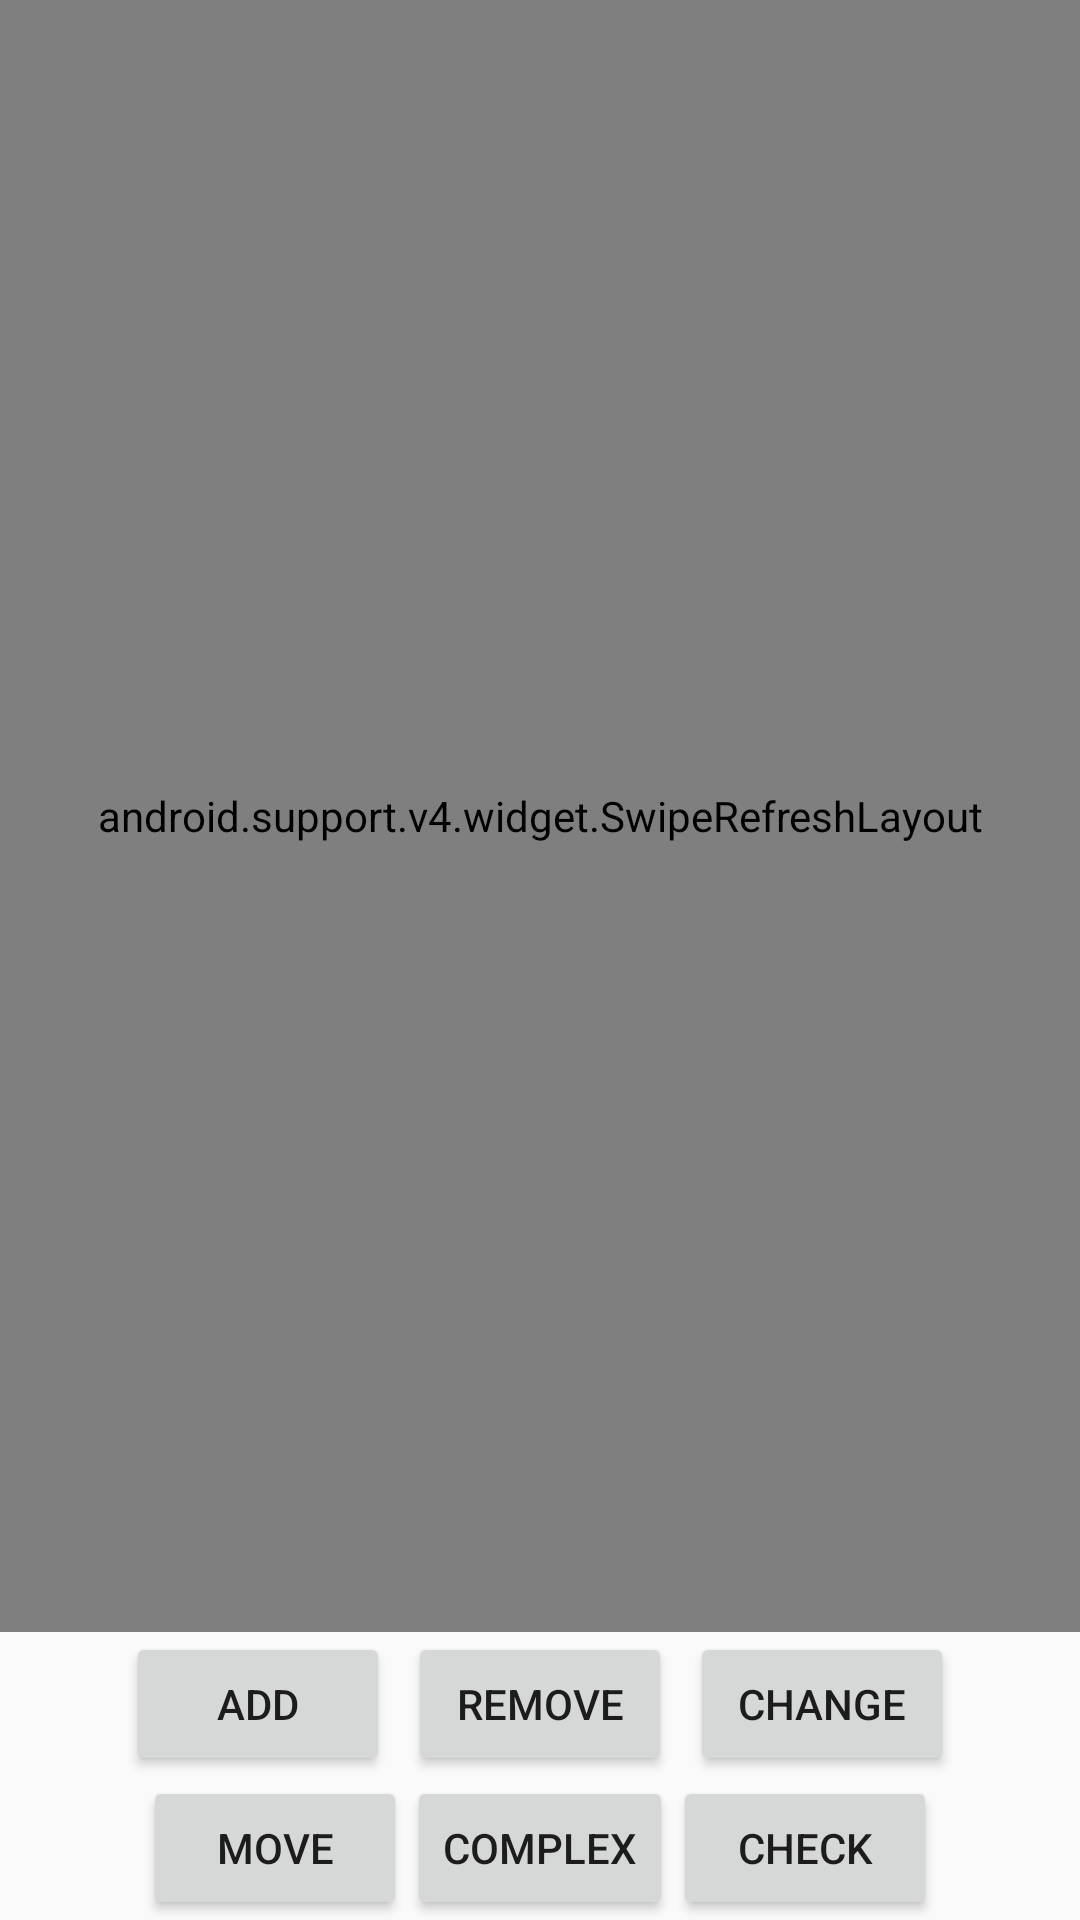

Android layout source for this screen:
<!-- AndroidManifest.xml: application theme AppTheme -->
<!-- res/layout/activity_main.xml -->
<?xml version="1.0" encoding="utf-8"?>
<RelativeLayout
    xmlns:android="http://schemas.android.com/apk/res/android"
    xmlns:tools="http://schemas.android.com/tools"
    android:layout_width="match_parent"
    android:layout_height="match_parent"
    tools:context="com.hannesdorfmann.adaptercommands.example.MainActivity"
    >

  <android.support.v4.widget.SwipeRefreshLayout
      android:id="@+id/refreshLayout"
      android:layout_width="match_parent"
      android:layout_height="match_parent"
      android:layout_above="@+id/remove"
      >

    <android.support.v7.widget.RecyclerView
        android:id="@+id/recyclerView"
        android:layout_width="match_parent"
        android:layout_height="match_parent"
        />
    >
  </android.support.v4.widget.SwipeRefreshLayout>

  <Button
      android:id="@+id/add"
      android:layout_width="wrap_content"
      android:layout_height="wrap_content"
      android:layout_toLeftOf="@+id/remove"
      android:text="Add"
      android:layout_above="@+id/complex"
      />


  <Button
      android:id="@+id/remove"
      android:layout_width="wrap_content"
      android:layout_height="wrap_content"
      android:layout_centerHorizontal="true"
      android:layout_marginLeft="6dp"
      android:layout_marginRight="6dp"
      android:text="Remove"
      android:layout_above="@+id/complex"

      />


  <Button
      android:id="@+id/change"
      android:layout_width="wrap_content"
      android:layout_height="wrap_content"
      android:layout_toRightOf="@+id/remove"
      android:text="Change"
      android:layout_above="@+id/complex"
      />

  <Button
      android:id="@+id/complex"
      android:layout_width="wrap_content"
      android:layout_height="wrap_content"
      android:text="complex"
      android:layout_alignParentBottom="true"
      android:layout_centerHorizontal="true"
      />

  <Button
      android:id="@+id/notifyChanged"
      android:layout_width="wrap_content"
      android:layout_height="wrap_content"
      android:text="check"
      android:layout_toRightOf="@+id/complex"
      android:layout_alignParentBottom="true"
      />

    <Button
        android:id="@+id/move"
        android:layout_width="wrap_content"
        android:layout_height="wrap_content"
        android:text="move"
        android:layout_toLeftOf="@+id/complex"
        android:layout_alignParentBottom="true"
        />


</RelativeLayout>
<!-- resources referenced by this layout -->
<resources>
  <style name="AppTheme" parent="Theme.AppCompat.Light.DarkActionBar">
      
      <item name="colorPrimary">@color/colorPrimary</item>
      <item name="colorPrimaryDark">@color/colorPrimaryDark</item>
      <item name="colorAccent">@color/colorAccent</item>
    </style>
  <color name="colorPrimary">#3F51B5</color>
  <color name="colorPrimaryDark">#303F9F</color>
  <color name="colorAccent">#FF4081</color>
</resources>
